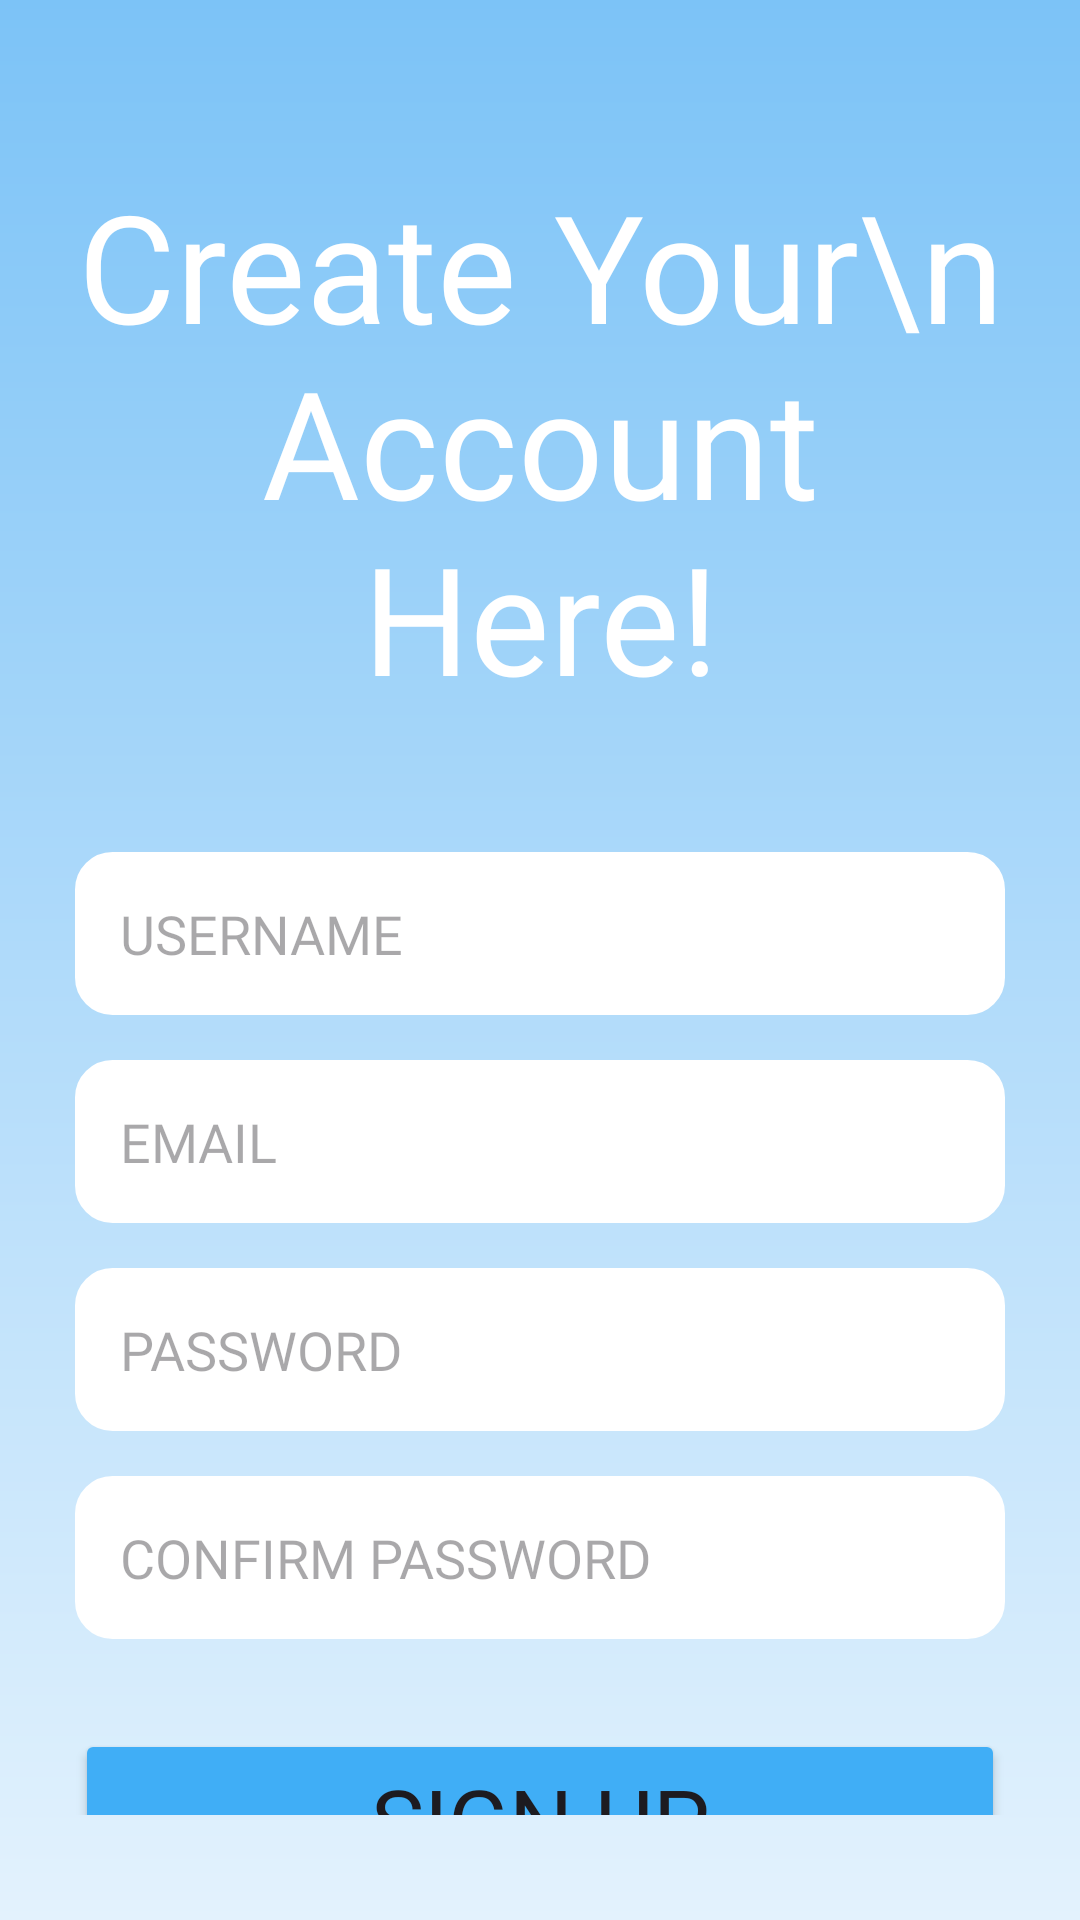

Layout XML and referenced resources for this Android screen:
<!-- AndroidManifest.xml: application theme Theme.LaporanAspirasi_Project -->
<!-- res/layout/sign_up.xml -->
<?xml version="1.0" encoding="utf-8"?>
<ScrollView xmlns:android="http://schemas.android.com/apk/res/android"
    xmlns:app="http://schemas.android.com/apk/res-auto"
    xmlns:tools="http://schemas.android.com/tools"
    android:id="@+id/main"
    android:layout_width="match_parent"
    android:layout_height="match_parent"
    android:paddingHorizontal="25dp"
    android:paddingVertical="35dp"
    tools:context=".SignUpActivity"
    android:background="@drawable/background_activity">

    <LinearLayout
        android:layout_width="match_parent"
        android:layout_height="match_parent"
        android:orientation="vertical">

        <TextView
            android:layout_width="match_parent"
            android:layout_height="wrap_content"
            android:layout_gravity="center"
            android:layout_marginTop="20dp"
            android:layout_marginBottom="15dp"
            android:fontFamily="@font/secularone_regular"
            android:gravity="center"
            android:text="Create Your\n Account Here!"
            android:textAlignment="center"
            android:textColor="@color/white"
            android:textSize="50dp" />

        <EditText
            android:layout_width="match_parent"
            android:layout_height="wrap_content"
            android:id="@+id/username"
            android:layout_marginTop="30dp"
            android:background="@drawable/form"
            android:inputType="text"
            android:textSize="18dp"
            android:maxLength="28"
            android:hint="USERNAME"
            android:textColor="@color/black"
            android:fontFamily="@font/secularone_regular"
            android:padding="15dp"/>

        <EditText
            android:layout_width="match_parent"
            android:layout_height="wrap_content"
            android:id="@+id/email_signup"
            android:layout_marginTop="15dp"
            android:background="@drawable/form"
            android:inputType="text"
            android:textSize="18dp"
            android:hint="EMAIL"
            android:textColor="@color/black"
            android:fontFamily="@font/secularone_regular"
            android:padding="15dp"/>

        <EditText
            android:layout_width="match_parent"
            android:layout_height="wrap_content"
            android:id="@+id/password_signup"
            android:layout_marginTop="15dp"
            android:background="@drawable/form"
            android:inputType="textPassword"
            android:textSize="18dp"
            android:hint="PASSWORD"
            android:textColor="@color/black"
            android:fontFamily="@font/secularone_regular"
            android:padding="15dp"/>

        <EditText
            android:layout_width="match_parent"
            android:layout_height="wrap_content"
            android:id="@+id/confirm_password"
            android:layout_marginTop="15dp"
            android:background="@drawable/form"
            android:inputType="textPassword"
            android:textSize="18dp"
            android:hint="CONFIRM PASSWORD"
            android:textColor="@color/black"
            android:fontFamily="@font/secularone_regular"
            android:padding="15dp"/>

        <Button
            android:layout_width="match_parent"
            android:layout_height="wrap_content"
            android:id="@+id/btn_signup"
            android:layout_marginTop="30dp"
            android:layout_gravity="center"
            android:backgroundTint="@color/startbackground"
            android:fontFamily="@font/secularone_regular"
            android:text="Sign Up"
            android:textSize="30dp"/>
    </LinearLayout>
</ScrollView>
<!-- resources referenced by this layout -->
<resources>
  <color name="black">#FF000000</color>
  <color name="startbackground">#40AEF6</color>
  <color name="white">#FFFFFFFF</color>
  <!-- drawable background_activity (drawable) -->
  <?xml version="1.0" encoding="utf-8"?>
  <shape xmlns:android="http://schemas.android.com/apk/res/android">
   <gradient
       android:startColor="#7CC3F7"
       android:endColor="#E3F2FD"
       android:angle="40">
   </gradient>
  </shape>
  <!-- drawable form (drawable) -->
  <?xml version="1.0" encoding="utf-8"?>
  <shape xmlns:android="http://schemas.android.com/apk/res/android"
      android:shape="rectangle"
      >
      <corners android:radius="10dp"/>
      <stroke android:width="5dip" android:color="@color/white"/>
      <solid android:color="@color/white"/>
  </shape>
  <style name="Theme.LaporanAspirasi_Project" parent="Base.Theme.LaporanAspirasi_Project" />
  <style name="Base.Theme.LaporanAspirasi_Project" parent="Theme.Material3.DayNight.NoActionBar">
          
          
      </style>
</resources>
